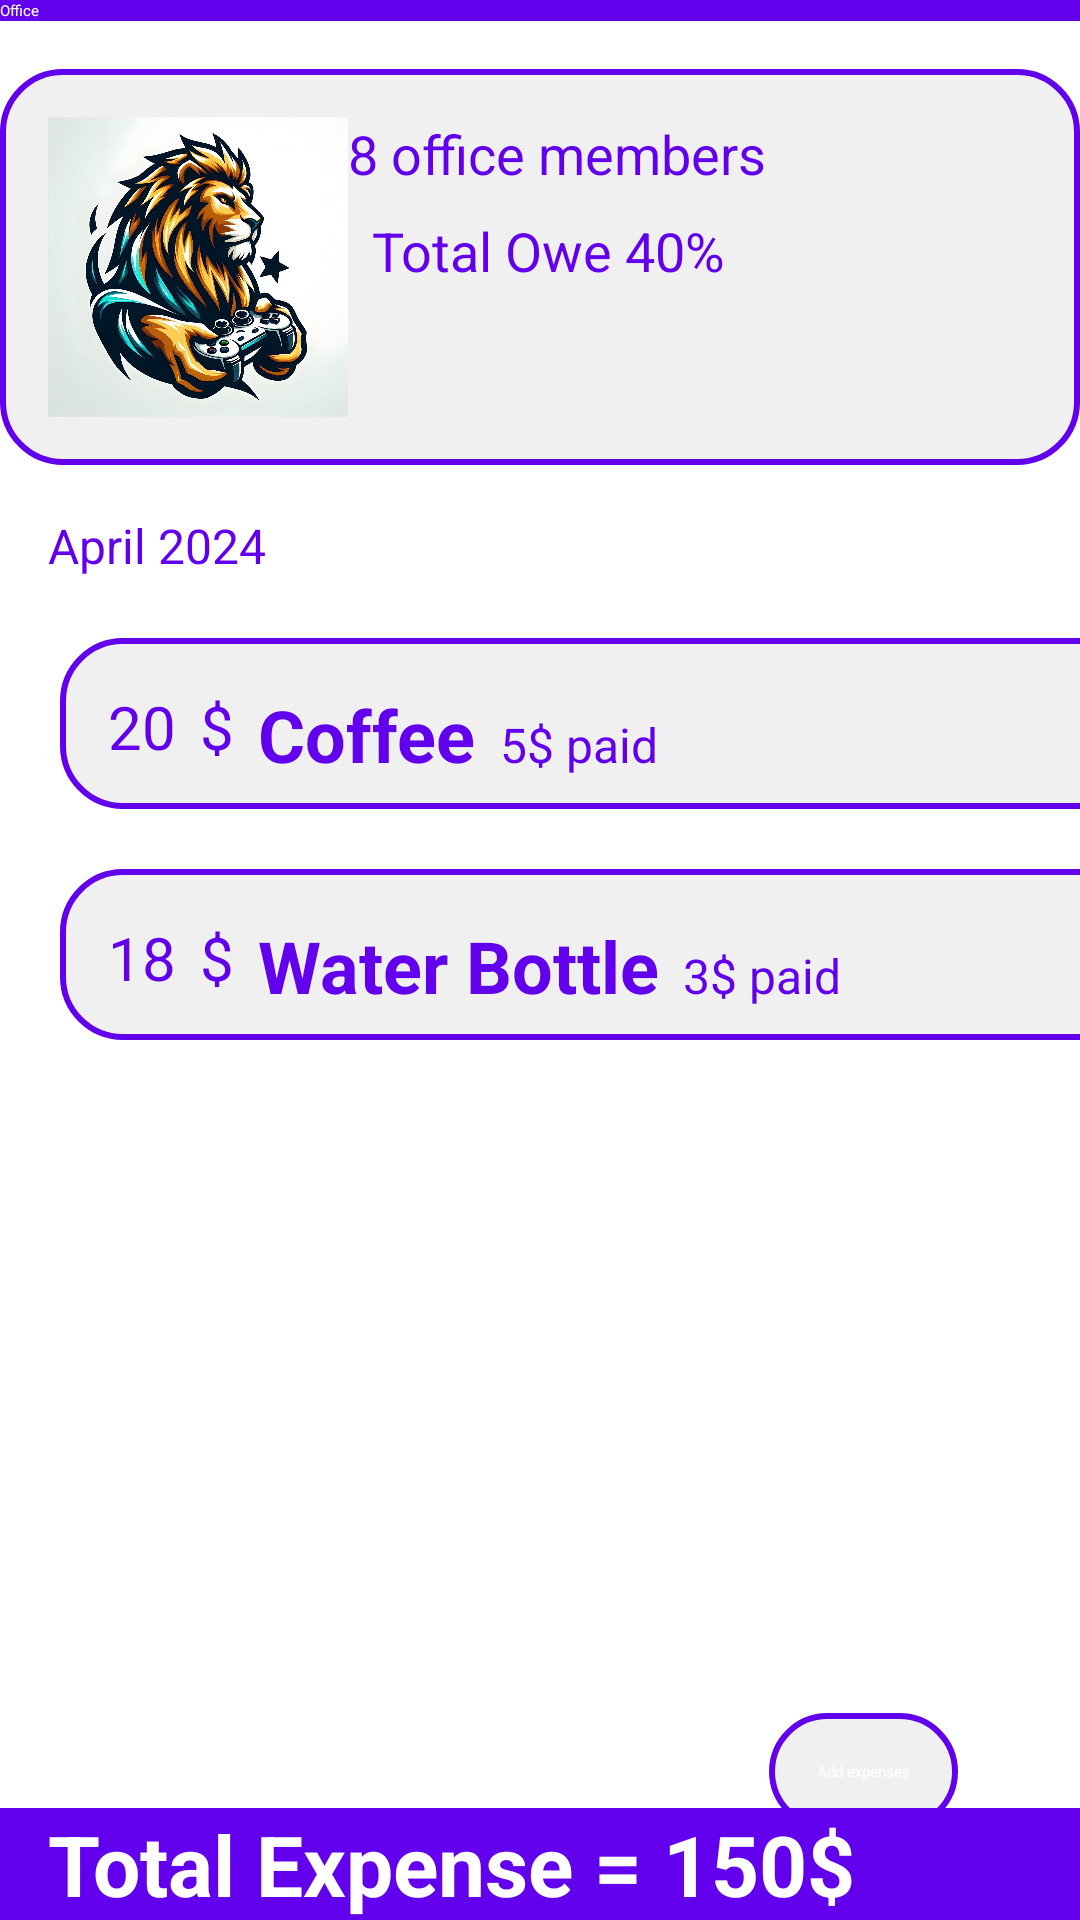

Android layout source for this screen:
<!-- AndroidManifest.xml: application theme Theme.ExpenseManager -->
<!-- res/layout/office_group.xml -->
<?xml version="1.0" encoding="utf-8"?>
<androidx.constraintlayout.widget.ConstraintLayout xmlns:android="http://schemas.android.com/apk/res/android"
    xmlns:app="http://schemas.android.com/apk/res-auto"
    xmlns:tools="http://schemas.android.com/tools"
    android:layout_width="match_parent"
    android:layout_height="match_parent">

    
    <androidx.appcompat.widget.Toolbar
        android:id="@+id/toolbar"
        android:layout_width="match_parent"
        android:layout_height="?attr/actionBarSize"
        android:background="@color/purple_500"
        app:title="Office"
        app:titleTextColor="@android:color/white"
        app:layout_constraintTop_toTopOf="parent" />

    


    
    <androidx.constraintlayout.widget.ConstraintLayout
        android:id="@+id/group_info_container"
        android:layout_width="0dp"
        android:layout_height="wrap_content"
        android:layout_marginTop="16dp"
        android:background="@drawable/shadow_box2"
        app:layout_constraintEnd_toEndOf="parent"
        app:layout_constraintStart_toStartOf="parent"
        app:layout_constraintTop_toBottomOf="@+id/toolbar"
        android:padding="16dp">

        
        <ImageView
            android:id="@+id/image_bird"
            android:layout_width="100dp"
            android:layout_height="100dp"
            android:src="@drawable/group_image_2"
            app:layout_constraintStart_toStartOf="parent"
            app:layout_constraintTop_toTopOf="parent" />

        
        <TextView
            android:id="@+id/text_group_members"
            android:layout_width="wrap_content"
            android:layout_height="wrap_content"
            android:text="8 office members"
            android:textSize="18sp"
            android:textColor="@color/purple_500"
            app:layout_constraintStart_toEndOf="@id/image_bird"
            app:layout_constraintTop_toTopOf="parent" />

        
        <TextView
            android:id="@+id/text_total_owe"
            android:layout_width="wrap_content"
            android:layout_height="wrap_content"
            android:text="Total Owe 40%"
            android:textSize="18sp"
            android:textColor="@color/purple_500"
            app:layout_constraintStart_toEndOf="@id/image_bird"
            app:layout_constraintTop_toBottomOf="@id/text_group_members"
            android:layout_marginTop="8dp"
            android:layout_marginStart="8dp" />

    </androidx.constraintlayout.widget.ConstraintLayout>

    
    <TextView
        android:id="@+id/text_april_2024"
        android:layout_width="wrap_content"
        android:layout_height="wrap_content"
        android:text="April 2024"
        android:textSize="16sp"
        android:textColor="@color/purple_500"
        app:layout_constraintStart_toStartOf="@id/group_info_container"
        app:layout_constraintTop_toBottomOf="@id/group_info_container"
        android:layout_marginTop="16dp"
        android:layout_marginStart="16dp" />

    
    
    <View
        android:id="@+id/empty_rectangle"
        android:layout_width="376dp"
        android:layout_height="57dp"
        android:layout_marginStart="4dp"
        android:layout_marginTop="20dp"
        android:background="@drawable/shadow_box2"
        app:layout_constraintStart_toStartOf="@id/text_april_2024"
        app:layout_constraintTop_toBottomOf="@id/text_april_2024" />

    <TextView
        android:id="@+id/text_date"
        android:layout_width="wrap_content"
        android:layout_height="wrap_content"
        android:text="20"
        android:textSize="20sp"
        android:textColor="@color/purple_500"
        app:layout_constraintStart_toStartOf="@id/empty_rectangle"
        app:layout_constraintTop_toTopOf="@id/empty_rectangle"
        android:layout_marginStart="16dp"
        android:layout_marginTop="16dp" />

    
    <TextView
        android:id="@+id/text_money_symbol"
        android:layout_width="wrap_content"
        android:layout_height="wrap_content"
        android:text="$"
        android:textSize="20sp"
        android:textColor="@color/purple_500"
        app:layout_constraintStart_toEndOf="@id/text_date"
        app:layout_constraintTop_toTopOf="@id/text_date"
        android:layout_marginStart="8dp" />

    
    <TextView
        android:id="@+id/text_coffee"
        android:layout_width="wrap_content"
        android:layout_height="wrap_content"
        android:text="Coffee"
        android:textSize="24sp"
        android:textStyle="bold"
        android:textColor="@color/purple_500"
        app:layout_constraintStart_toEndOf="@id/text_money_symbol"
        app:layout_constraintTop_toTopOf="@id/text_date"
        android:layout_marginStart="8dp" />

    
    <TextView
        android:id="@+id/text_paid_amount"
        android:layout_width="wrap_content"
        android:layout_height="wrap_content"
        android:text="5$ paid"
        android:textSize="16sp"
        android:textColor="@color/purple_500"
        app:layout_constraintBaseline_toBaselineOf="@id/text_coffee"
        app:layout_constraintStart_toEndOf="@id/text_coffee"
        android:layout_marginStart="8dp" />

    
    <View
        android:id="@+id/empty_rectangle_1"
        android:layout_width="376dp"
        android:layout_height="57dp"
        android:layout_marginStart="4dp"
        android:layout_marginTop="20dp"
        android:background="@drawable/shadow_box2"
        app:layout_constraintStart_toStartOf="@id/text_april_2024"
        app:layout_constraintTop_toBottomOf="@id/empty_rectangle" />

    <TextView
        android:id="@+id/text_date_1"
        android:layout_width="wrap_content"
        android:layout_height="wrap_content"
        android:text="18"
        android:textColor="@color/purple_500"
        android:textSize="20sp"
        app:layout_constraintStart_toStartOf="@id/empty_rectangle_1"
        app:layout_constraintTop_toTopOf="@id/empty_rectangle_1"
        android:layout_marginStart="16dp"
        android:layout_marginTop="16dp" />

    <TextView
        android:id="@+id/text_money_symbol_1"
        android:layout_width="wrap_content"
        android:layout_height="wrap_content"
        android:text="$"
        android:textSize="20sp"
        android:textColor="@color/purple_500"
        app:layout_constraintStart_toEndOf="@id/text_date_1"
        app:layout_constraintTop_toTopOf="@id/text_date_1"
        android:layout_marginStart="8dp" />

    
    <TextView
        android:id="@+id/text_water_bottle"
        android:layout_width="wrap_content"
        android:layout_height="wrap_content"
        android:text="Water Bottle"
        android:textSize="24sp"
        android:textStyle="bold"
        android:textColor="@color/purple_500"
        app:layout_constraintStart_toEndOf="@id/text_money_symbol_1"
        app:layout_constraintTop_toTopOf="@id/text_date_1"
        android:layout_marginStart="8dp" />

    
    <TextView
        android:id="@+id/text_paid_amount_1"
        android:layout_width="wrap_content"
        android:layout_height="wrap_content"
        android:text="3$ paid"
        android:textSize="16sp"
        android:textColor="@color/purple_500"
        app:layout_constraintBaseline_toBaselineOf="@id/text_water_bottle"
        app:layout_constraintStart_toEndOf="@id/text_water_bottle"
        android:layout_marginStart="8dp" />


    

    <Button
        android:id="@+id/btn_add_expenses"
        android:layout_width="wrap_content"
        android:layout_height="wrap_content"
        android:layout_marginTop="416dp"
        android:background="@drawable/shadow_box2"
        android:padding="16dp"
        android:text="Add expenses"
        android:textColor="@android:color/white"
        app:layout_constraintEnd_toEndOf="parent"
        app:layout_constraintHorizontal_bias="0.863"
        app:layout_constraintStart_toStartOf="parent"
        app:layout_constraintTop_toBottomOf="@id/group_info_container" />

    <LinearLayout
        android:id="@+id/bottom_bar"
        android:layout_width="match_parent"
        android:layout_height="wrap_content"
        android:orientation="horizontal"
        android:background="@color/purple_500"
        app:layout_constraintBottom_toBottomOf="parent"
        app:layout_constraintLeft_toLeftOf="parent"
        app:layout_constraintRight_toRightOf="parent">

        
        <TextView
            android:id="@+id/text_total_expense"
            android:layout_width="wrap_content"
            android:layout_height="wrap_content"
            android:text="Total Expense = 150$"
            android:textSize="28sp"
            android:textStyle="bold"
            android:textColor="@android:color/white"
            android:layout_gravity="center_vertical"
            android:layout_marginStart="16dp"
            android:layout_marginEnd="16dp" />
    </LinearLayout>

</androidx.constraintlayout.widget.ConstraintLayout>
<!-- resources referenced by this layout -->
<resources>
  <color name="purple_500">#FF6200EE</color>
  <!-- drawable group_image_2: jpg bitmap (drawable, 209735 bytes) -->
  <!-- drawable shadow_box2 (drawable) -->
  <shape xmlns:android="http://schemas.android.com/apk/res/android" android:shape="rectangle">
      
      <solid android:color="#F0F0F0" /> 
      <stroke
          android:width="2dp"
          android:color="@color/purple_500" /> 
      <corners android:radius="20dp" /> 
  </shape>
</resources>
